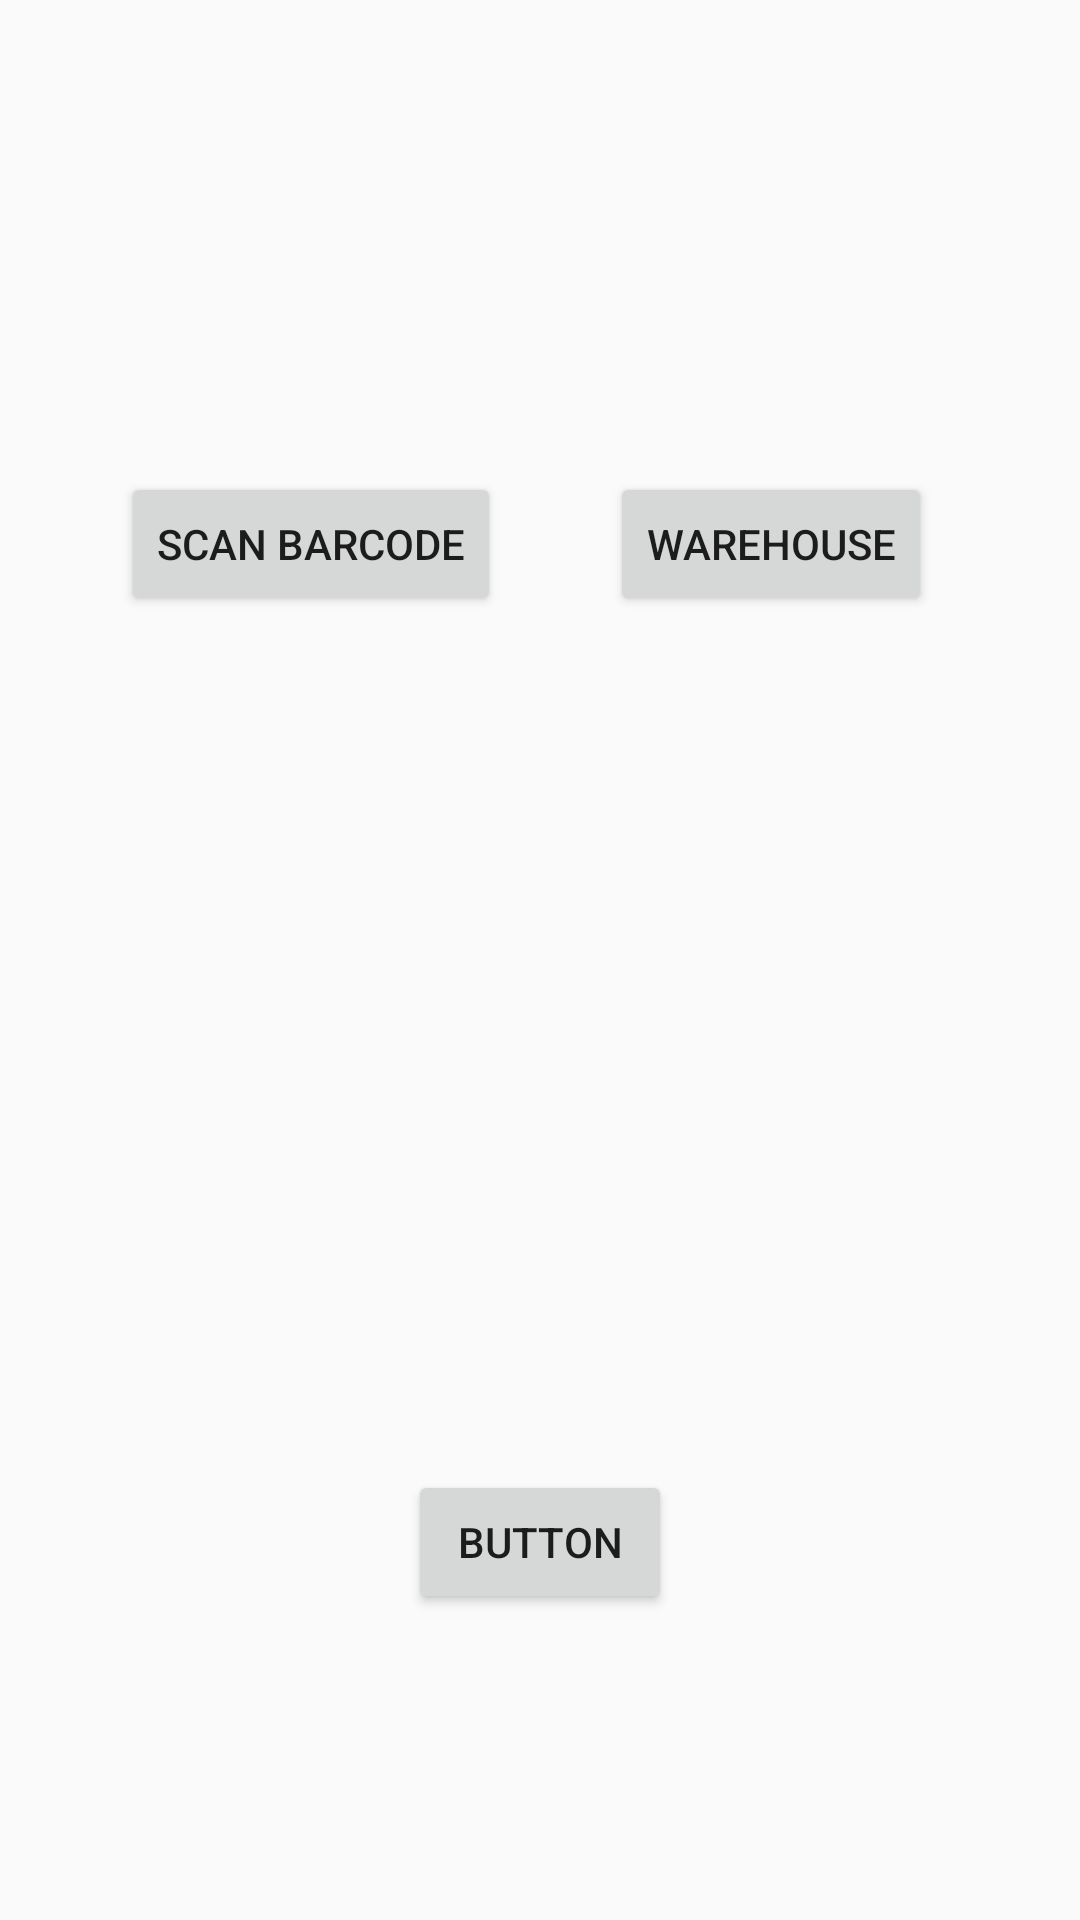

Here is an Android app screen rendered from its layout file. Give the layout XML and the strings, colors and styles it references.
<!-- AndroidManifest.xml: application theme MaterialTheme -->
<!-- res/layout/activity_main_page.xml -->
<?xml version="1.0" encoding="utf-8"?>
<android.support.constraint.ConstraintLayout xmlns:android="http://schemas.android.com/apk/res/android"
    xmlns:app="http://schemas.android.com/apk/res-auto"
    xmlns:tools="http://schemas.android.com/tools"
    android:layout_width="match_parent"
    android:layout_height="match_parent"
    tools:context=".MainPage">

    <Button
        android:id="@+id/scan_barcode_btn"
        android:layout_width="wrap_content"
        android:layout_height="wrap_content"
        android:layout_marginStart="8dp"
        android:layout_marginTop="8dp"
        android:layout_marginEnd="8dp"
        android:layout_marginBottom="8dp"
        android:text="Scan Barcode"
        app:layout_constraintBottom_toBottomOf="parent"
        app:layout_constraintEnd_toEndOf="parent"
        app:layout_constraintHorizontal_bias="0.149"
        app:layout_constraintStart_toStartOf="parent"
        app:layout_constraintTop_toTopOf="parent"
        app:layout_constraintVertical_bias="0.259" />

    <Button
        android:id="@+id/warehouse_btn"
        android:layout_width="wrap_content"
        android:layout_height="wrap_content"
        android:layout_marginStart="8dp"
        android:layout_marginTop="8dp"
        android:layout_marginEnd="8dp"
        android:layout_marginBottom="8dp"
        android:text="Warehouse"
        app:layout_constraintBottom_toBottomOf="parent"
        app:layout_constraintEnd_toEndOf="parent"
        app:layout_constraintHorizontal_bias="0.826"
        app:layout_constraintStart_toStartOf="parent"
        app:layout_constraintTop_toTopOf="parent"
        app:layout_constraintVertical_bias="0.259" />

    <Button
        android:id="@+id/button3"
        android:layout_width="wrap_content"
        android:layout_height="wrap_content"
        android:layout_marginStart="8dp"
        android:layout_marginTop="8dp"
        android:layout_marginEnd="8dp"
        android:layout_marginBottom="8dp"
        android:text="Button"
        app:layout_constraintBottom_toBottomOf="parent"
        app:layout_constraintEnd_toEndOf="parent"
        app:layout_constraintStart_toStartOf="parent"
        app:layout_constraintTop_toTopOf="parent"
        app:layout_constraintVertical_bias="0.837" />
</android.support.constraint.ConstraintLayout>
<!-- resources referenced by this layout -->
<resources>
  <style name="MaterialTheme" parent="Theme.AppCompat.Light.NoActionBar">
          <item name="android:windowFullscreen">true</item>
      </style>
</resources>
